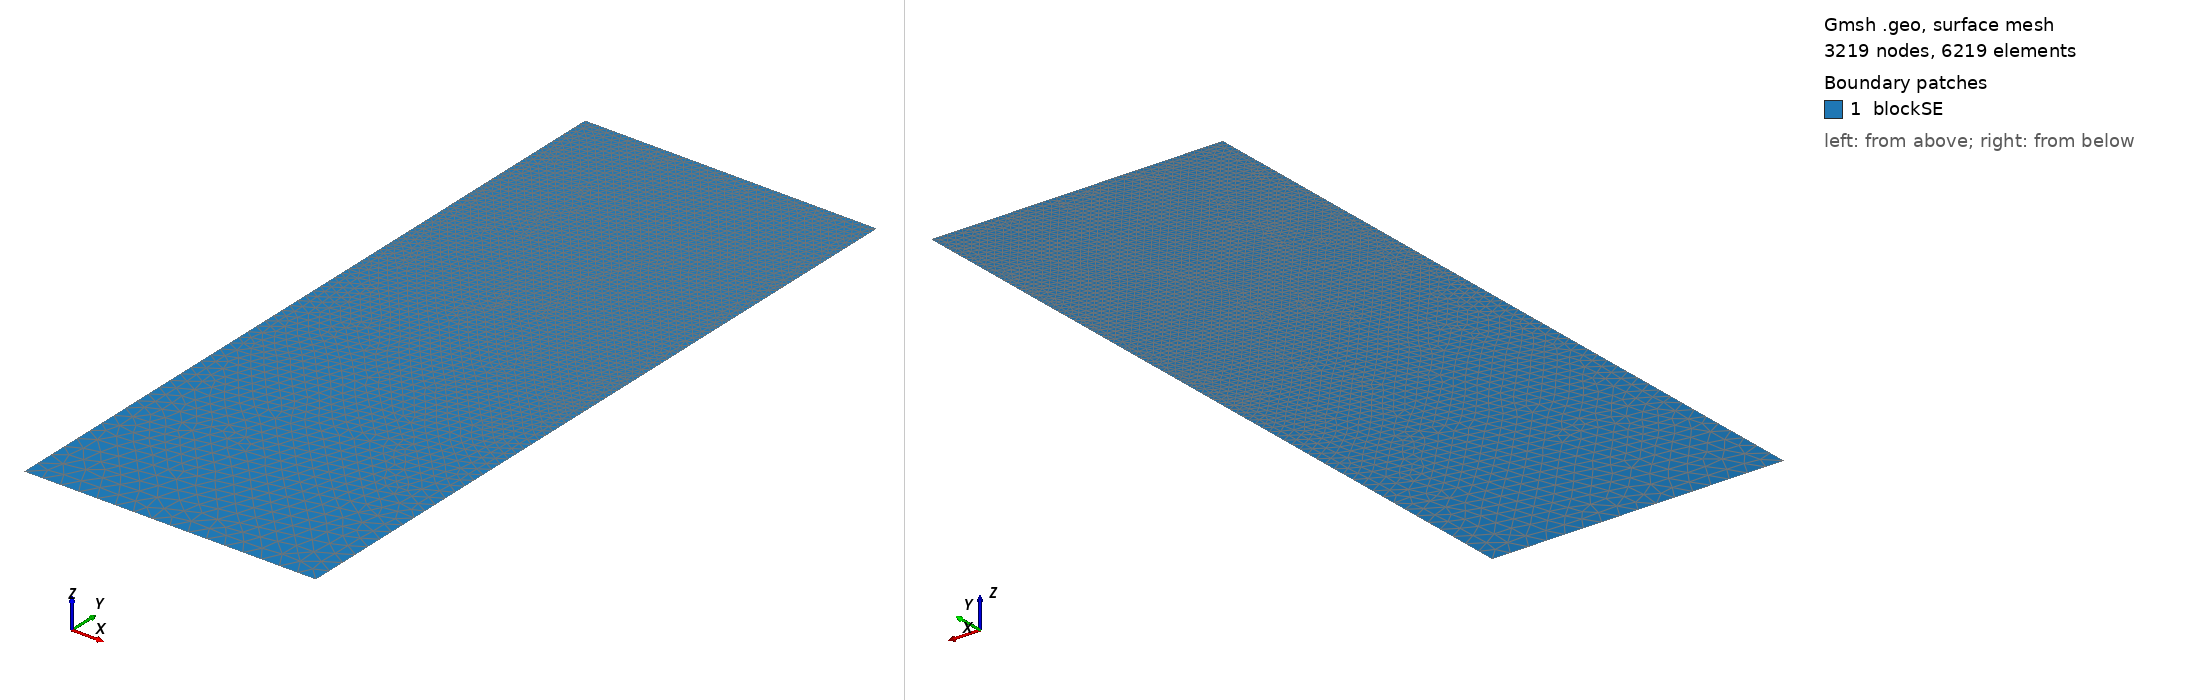

Gmsh geometry script, surface-meshed: 3219 nodes, 6219 surface elements. Boundary patches (legend numbers): 1 blockSE. Left view from above one corner, right view from below the opposite corner. Legend entries are the model's physical surfaces. The drawing asked Gmsh for element sizes between 1% and 20% of the model's largest extent; the script's own settings can give other sizes.

=== t124.geo (drawn) ===
/// Build a 2D model with micro-electrode

//SetFactory("OpenCASCADE");

// Parameters
hSE  = 20.0;  // thickness of the SE, in unit um
wSE  = 8.0;  // width of the SE, in unit um
hLi  = 5.0995;    // initial height of the Li in the pore, in unit um
rp   = 0.05;  // the round radius at corner point, in unit um
mSE  = 0.5;  // mesh characteristic length for SE out boundaries
mAnd = 0.05;  // mesh characteristic length for micro-probe

//**** Create points **/
// Create points for the boundary
Point(1) = {0, 0, 0, mSE};            Point(2) = {wSE, 0, 0, mSE};
Point(3) = {wSE, hSE-hLi, 0, mAnd};   Point(4) = {wSE, hSE-rp, 0, mAnd}; 
Point(5) = {wSE-rp, hSE-rp, 0, mAnd}; Point(6) = {wSE-rp, hSE, 0, mAnd}; 
Point(7) = {0, hSE, 0, mAnd};

//***** Create lines **/
// Creat lines for the boundary
Line(1)   = {1, 2};     Line(2)   = {2, 3};
Line(3)   = {3, 4};     Circle(4) = {4, 5, 6};  
Line(5)   = {6, 7};     Line(6)   = {7, 1};

//*** Create loops from lines **/
Curve Loop(6) = {1, 2, 3, 4, 5, 6};   // Outer boundary

//*** Create blocks from lines **/
Plane Surface(1) = {6}; // creat block SE

//*** Physical names **/
Physical Curve("SE_btm")     = {1};
Physical Curve("SE_right")   = {2};
//Physical Curve("SE_top")     = {3};
Physical Curve("SE_left")    = {6};
Physical Curve("And_btm")    = {3, 4, 5};
Physical Surface("blockSE")  = {1};
